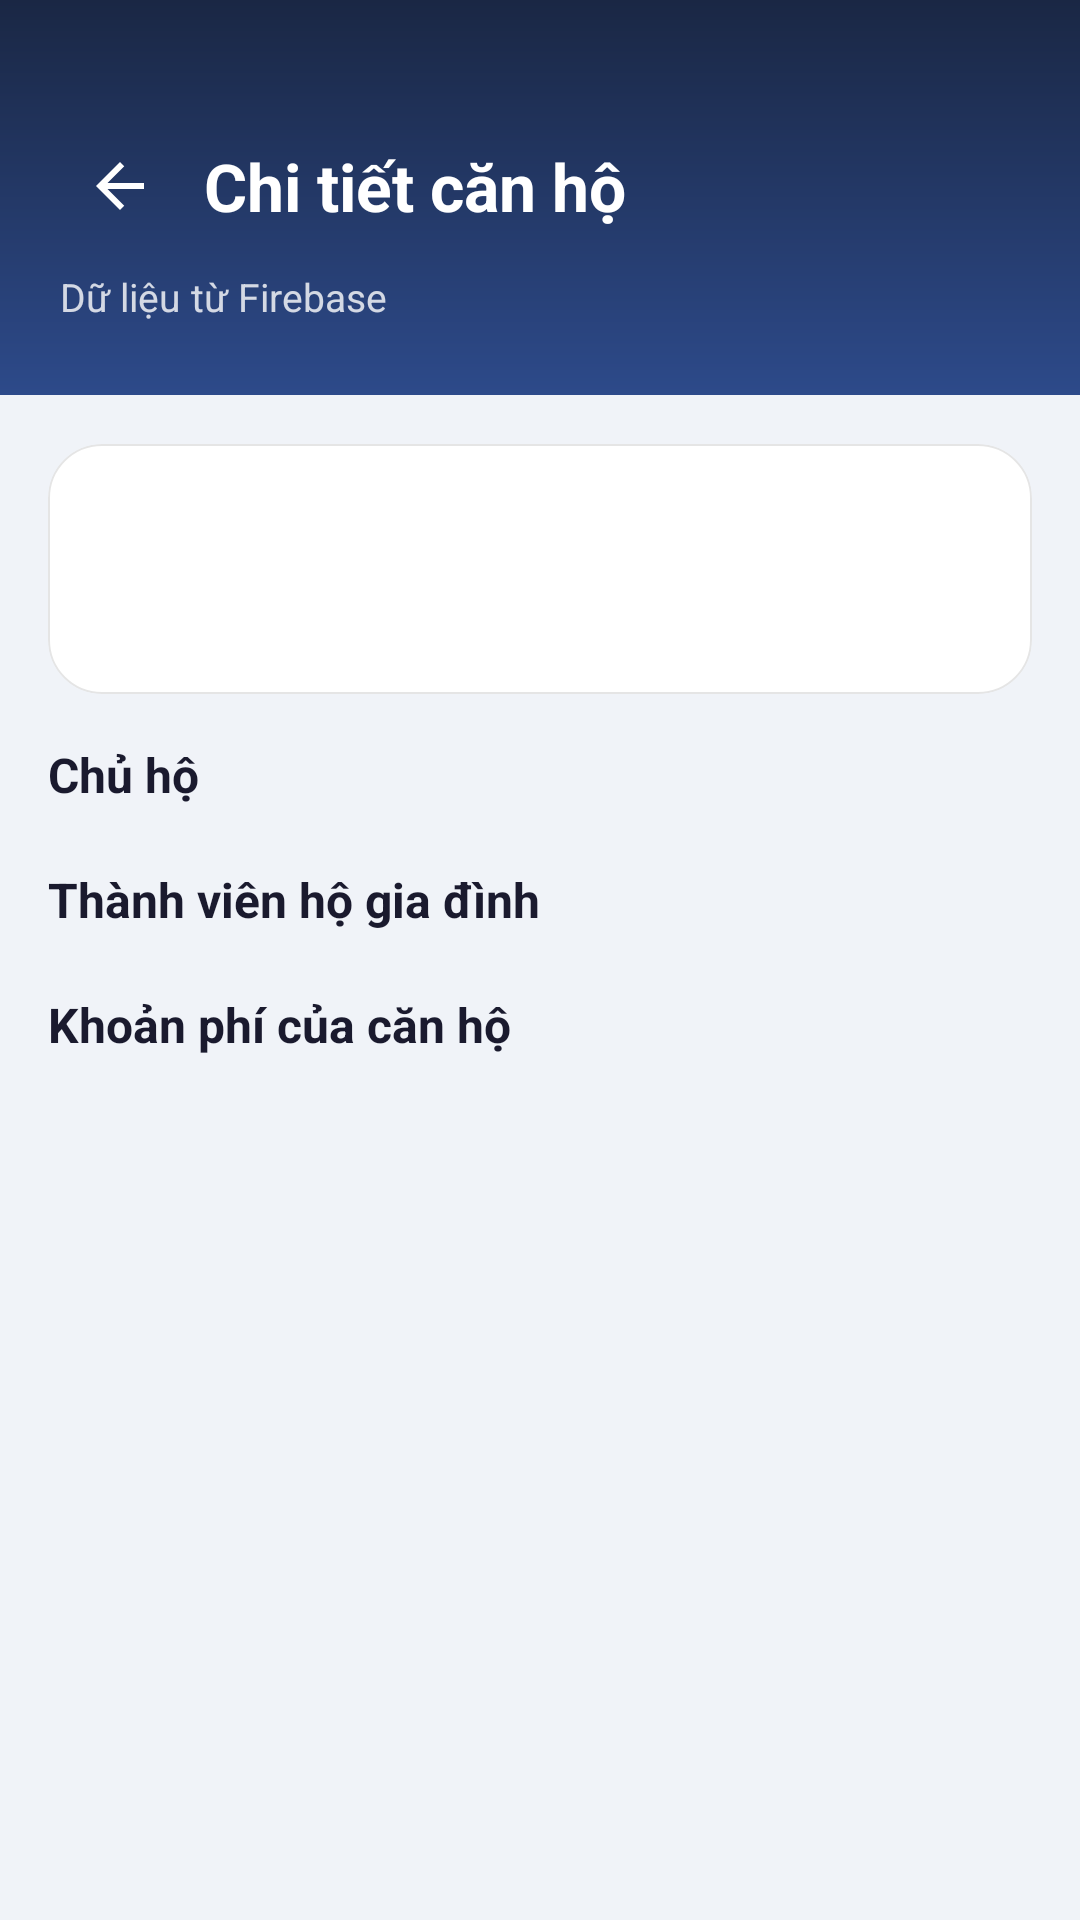

The Android layout XML behind this screen, and the referenced resources:
<!-- AndroidManifest.xml: application theme Theme.ApartmentManagement -->
<!-- res/layout/activity_admin_apartment_detail.xml -->
﻿<androidx.coordinatorlayout.widget.CoordinatorLayout xmlns:android="http://schemas.android.com/apk/res/android" xmlns:app="http://schemas.android.com/apk/res-auto" android:layout_width="match_parent" android:layout_height="match_parent" android:background="@color/bg_page">
    <LinearLayout android:id="@+id/apartmentDetailHeader" android:layout_width="match_parent" android:layout_height="wrap_content" android:background="@drawable/bg_header_gradient" android:orientation="vertical" android:paddingStart="20dp" android:paddingTop="42dp" android:paddingEnd="20dp" android:paddingBottom="24dp">
        <LinearLayout android:layout_width="match_parent" android:layout_height="wrap_content" android:gravity="center_vertical" android:orientation="horizontal">
            <ImageButton android:id="@+id/btnBackApartmentDetail" android:layout_width="40dp" android:layout_height="40dp" android:background="@android:color/transparent" android:contentDescription="Quay lại" android:src="@drawable/ic_back" app:tint="@color/white"/>
            <TextView android:id="@+id/tvApartmentDetailTitle" android:layout_width="0dp" android:layout_height="wrap_content" android:layout_marginStart="8dp" android:layout_weight="1" android:text="Chi tiết căn hộ" android:textColor="@color/white" android:textSize="22sp" android:textStyle="bold"/>
        </LinearLayout>
        <TextView android:id="@+id/tvApartmentDetailSubtitle" android:layout_width="match_parent" android:layout_height="wrap_content" android:layout_marginTop="8dp" android:text="Dữ liệu từ Firebase" android:textColor="#CCFFFFFF" android:textSize="13sp"/>
    </LinearLayout>
    <androidx.core.widget.NestedScrollView android:layout_width="match_parent" android:layout_height="match_parent" android:layout_marginTop="132dp">
        <LinearLayout android:layout_width="match_parent" android:layout_height="wrap_content" android:orientation="vertical" android:padding="16dp">
            <com.google.android.material.card.MaterialCardView android:layout_width="match_parent" android:layout_height="wrap_content" android:layout_marginBottom="12dp" app:cardBackgroundColor="@color/white" app:cardCornerRadius="18dp" app:cardElevation="0dp" app:strokeColor="#1A000000" app:strokeWidth="0.5dp">
                <LinearLayout android:layout_width="match_parent" android:layout_height="wrap_content" android:orientation="vertical" android:padding="16dp">
                    <TextView android:id="@+id/tvApartmentCode" android:layout_width="match_parent" android:layout_height="wrap_content" android:textColor="@color/navy_primary" android:textSize="18sp" android:textStyle="bold"/>
                    <TextView android:id="@+id/tvApartmentInfo" android:layout_width="match_parent" android:layout_height="wrap_content" android:layout_marginTop="8dp" android:lineSpacingExtra="2dp" android:textColor="#444444" android:textSize="14sp"/>
                </LinearLayout>
            </com.google.android.material.card.MaterialCardView>
            <TextView android:layout_width="match_parent" android:layout_height="wrap_content" android:layout_marginTop="4dp" android:layout_marginBottom="8dp" android:text="Chủ hộ" android:textColor="@color/text_primary" android:textSize="16sp" android:textStyle="bold"/>
            <androidx.recyclerview.widget.RecyclerView android:id="@+id/recyclerApartmentResidents" android:layout_width="match_parent" android:layout_height="wrap_content" android:nestedScrollingEnabled="false"/>
            <TextView android:layout_width="match_parent" android:layout_height="wrap_content" android:layout_marginTop="12dp" android:layout_marginBottom="8dp" android:text="Thành viên hộ gia đình" android:textColor="@color/text_primary" android:textSize="16sp" android:textStyle="bold"/>
            <androidx.recyclerview.widget.RecyclerView android:id="@+id/recyclerHouseholdMembers" android:layout_width="match_parent" android:layout_height="wrap_content" android:nestedScrollingEnabled="false"/>
            <TextView android:layout_width="match_parent" android:layout_height="wrap_content" android:layout_marginTop="12dp" android:layout_marginBottom="8dp" android:text="Khoản phí của căn hộ" android:textColor="@color/text_primary" android:textSize="16sp" android:textStyle="bold"/>
            <androidx.recyclerview.widget.RecyclerView android:id="@+id/recyclerApartmentFees" android:layout_width="match_parent" android:layout_height="wrap_content" android:nestedScrollingEnabled="false"/>
        </LinearLayout>
    </androidx.core.widget.NestedScrollView>
    <ProgressBar android:id="@+id/progressApartmentDetail" android:layout_width="42dp" android:layout_height="42dp" android:layout_gravity="center" android:visibility="gone"/>
</androidx.coordinatorlayout.widget.CoordinatorLayout>
<!-- resources referenced by this layout -->
<resources>
  <color name="bg_page">#F0F3F8</color>
  <color name="navy_primary">#1A2744</color>
  <color name="text_primary">#1A1A2E</color>
  <color name="white">#FFFFFFFF</color>
  <!-- drawable bg_header_gradient (drawable) -->
  <?xml version="1.0" encoding="utf-8"?>
  <shape xmlns:android="http://schemas.android.com/apk/res/android">
      <gradient
          android:startColor="#1A2744"
          android:endColor="#2D4A8A"
          android:angle="160"/>
  </shape>
  <!-- drawable ic_back (drawable) -->
  <?xml version="1.0" encoding="utf-8"?>
  <vector xmlns:android="http://schemas.android.com/apk/res/android"
      android:width="24dp"
      android:height="24dp"
      android:viewportWidth="24"
      android:viewportHeight="24">
  
      <path
          android:fillColor="@android:color/black"
          android:pathData="M20,11H7.83L13.42,5.41L12,4L4,12L12,20L13.41,18.59L7.83,13H20V11Z" />
  </vector>
  <style name="Theme.ApartmentManagement" parent="Base.Theme.ApartmentManagement" />
  <style name="Base.Theme.ApartmentManagement" parent="Theme.Material3.DayNight.NoActionBar">
          
          
      </style>
</resources>
